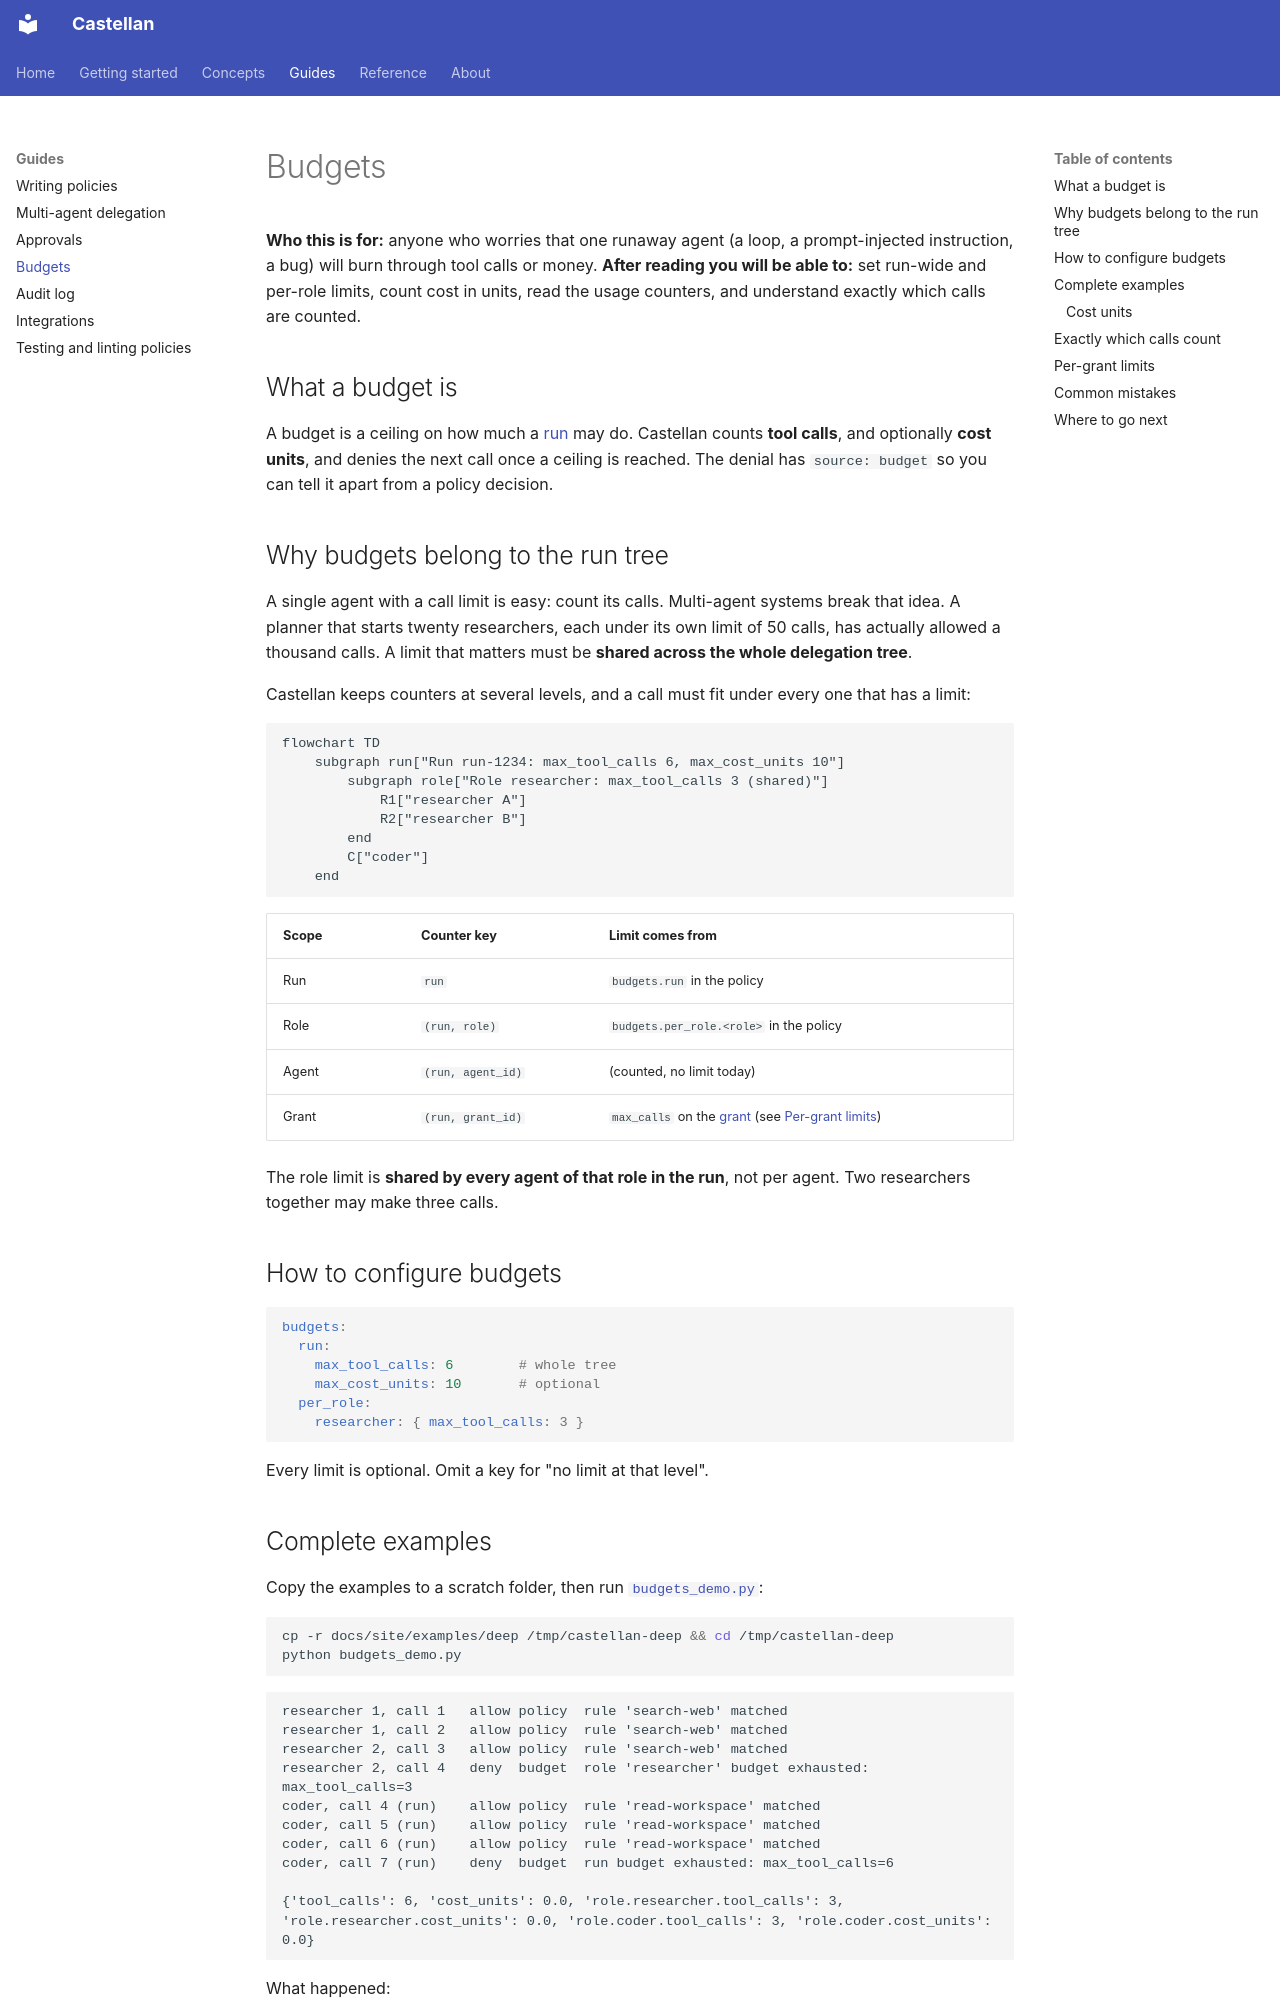

repository: KachhadiyaHiren/agent-castellan · page: guides/budgets/index.html · generator: mkdocs

# Budgets

**Who this is for:** anyone who worries that one runaway agent (a loop, a prompt-injected
instruction, a bug) will burn through tool calls or money.
**After reading you will be able to:** set run-wide and per-role limits, count cost in
units, read the usage counters, and understand exactly which calls are counted.

## What a budget is

A budget is a ceiling on how much a [run](../about/glossary.md#run) may do. Castellan counts
**tool calls**, and optionally **cost units**, and denies the next call once a ceiling is
reached. The denial has `source: budget` so you can tell it apart from a policy decision.

## Why budgets belong to the run tree

A single agent with a call limit is easy: count its calls. Multi-agent systems break that
idea. A planner that starts twenty researchers, each under its own limit of 50 calls, has
actually allowed a thousand calls. A limit that matters must be **shared across the whole
delegation tree**.

Castellan keeps counters at several levels, and a call must fit under every one that has a
limit:

```mermaid
flowchart TD
    subgraph run["Run run-1234: max_tool_calls 6, max_cost_units 10"]
        subgraph role["Role researcher: max_tool_calls 3 (shared)"]
            R1["researcher A"]
            R2["researcher B"]
        end
        C["coder"]
    end
```

| Scope | Counter key | Limit comes from |
|---|---|---|
| Run | `run` | `budgets.run` in the policy |
| Role | `(run, role)` | `budgets.per_role.<role>` in the policy |
| Agent | `(run, agent_id)` | (counted, no limit today) |
| Grant | `(run, grant_id)` | `max_calls` on the [grant](delegation.md) (see [Per-grant limits](#per-grant-limits)) |

The role limit is **shared by every agent of that role in the run**, not per agent. Two
researchers together may make three calls.

## How to configure budgets

```yaml
budgets:
  run:
    max_tool_calls: 6        # whole tree
    max_cost_units: 10       # optional
  per_role:
    researcher: { max_tool_calls: 3 }
```

Every limit is optional. Omit a key for "no limit at that level".
